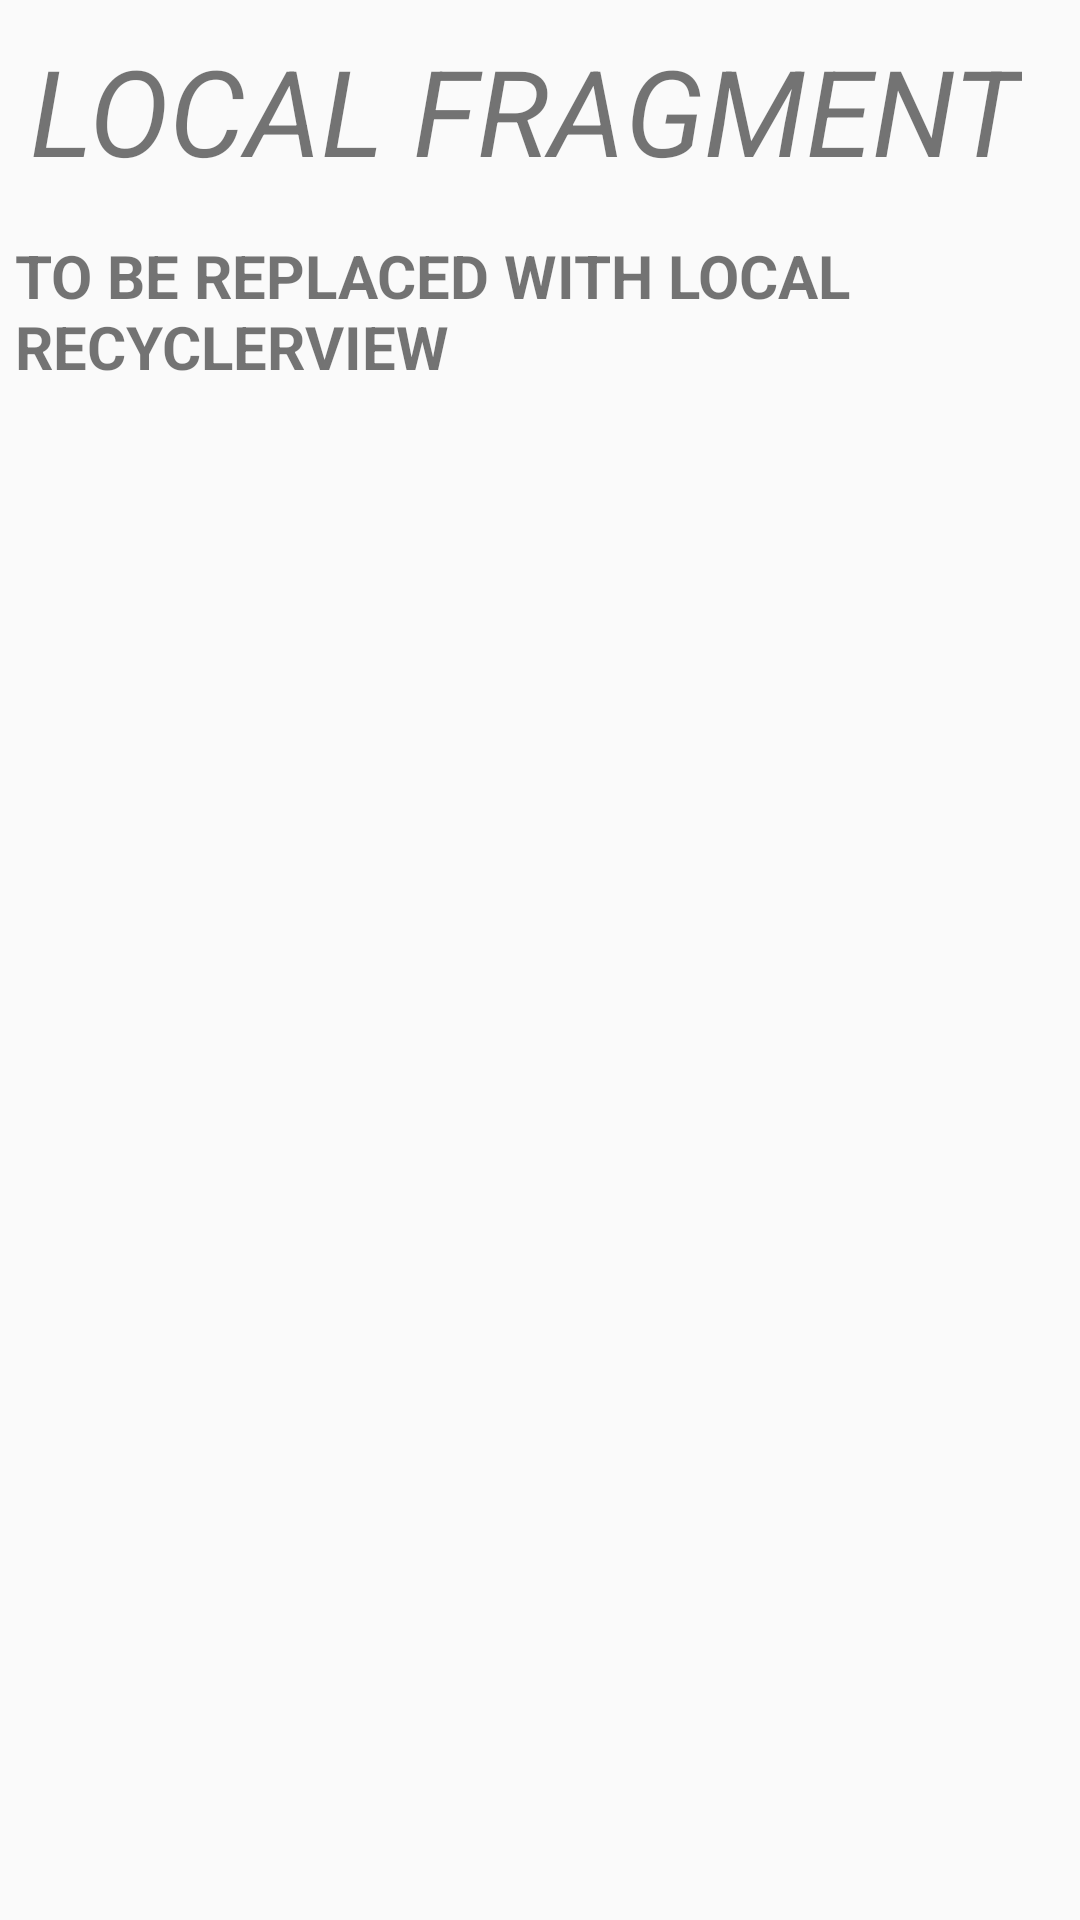

Write the Android layout XML for this screen, with the resource values it uses.
<!-- AndroidManifest.xml: application theme AppTheme -->
<!-- res/layout/local_fragment.xml -->
<?xml version="1.0" encoding="utf-8"?>
<LinearLayout xmlns:android="http://schemas.android.com/apk/res/android"
    android:layout_width="match_parent" android:layout_height="match_parent"
    android:layout_gravity="center"
    android:orientation="vertical">
    <TextView
        android:layout_width="wrap_content"
        android:layout_height="wrap_content"
        android:text="LOCAL FRAGMENT"
        android:textSize="40sp"
        android:textStyle="italic"
        android:layout_margin="10dp"/>
    <TextView
        android:layout_width="match_parent"
        android:layout_height="wrap_content"
        android:text="TO BE REPLACED WITH LOCAL RECYCLERVIEW"
        android:textSize="20sp"
        android:textStyle="bold"
        android:layout_margin="5dp"/>
</LinearLayout>
<!-- resources referenced by this layout -->
<resources>
  <style name="AppTheme" parent="Base.Theme.AppCompat.Light.DarkActionBar">
          
          <item name="colorPrimary">@color/DimGray</item>
          <item name="colorPrimaryDark">@color/DimGray</item>
          <item name="colorAccent">@color/Red</item>
      </style>
  <color name="DimGray">#696969</color>
  <color name="Red">#FF0000</color>
</resources>
